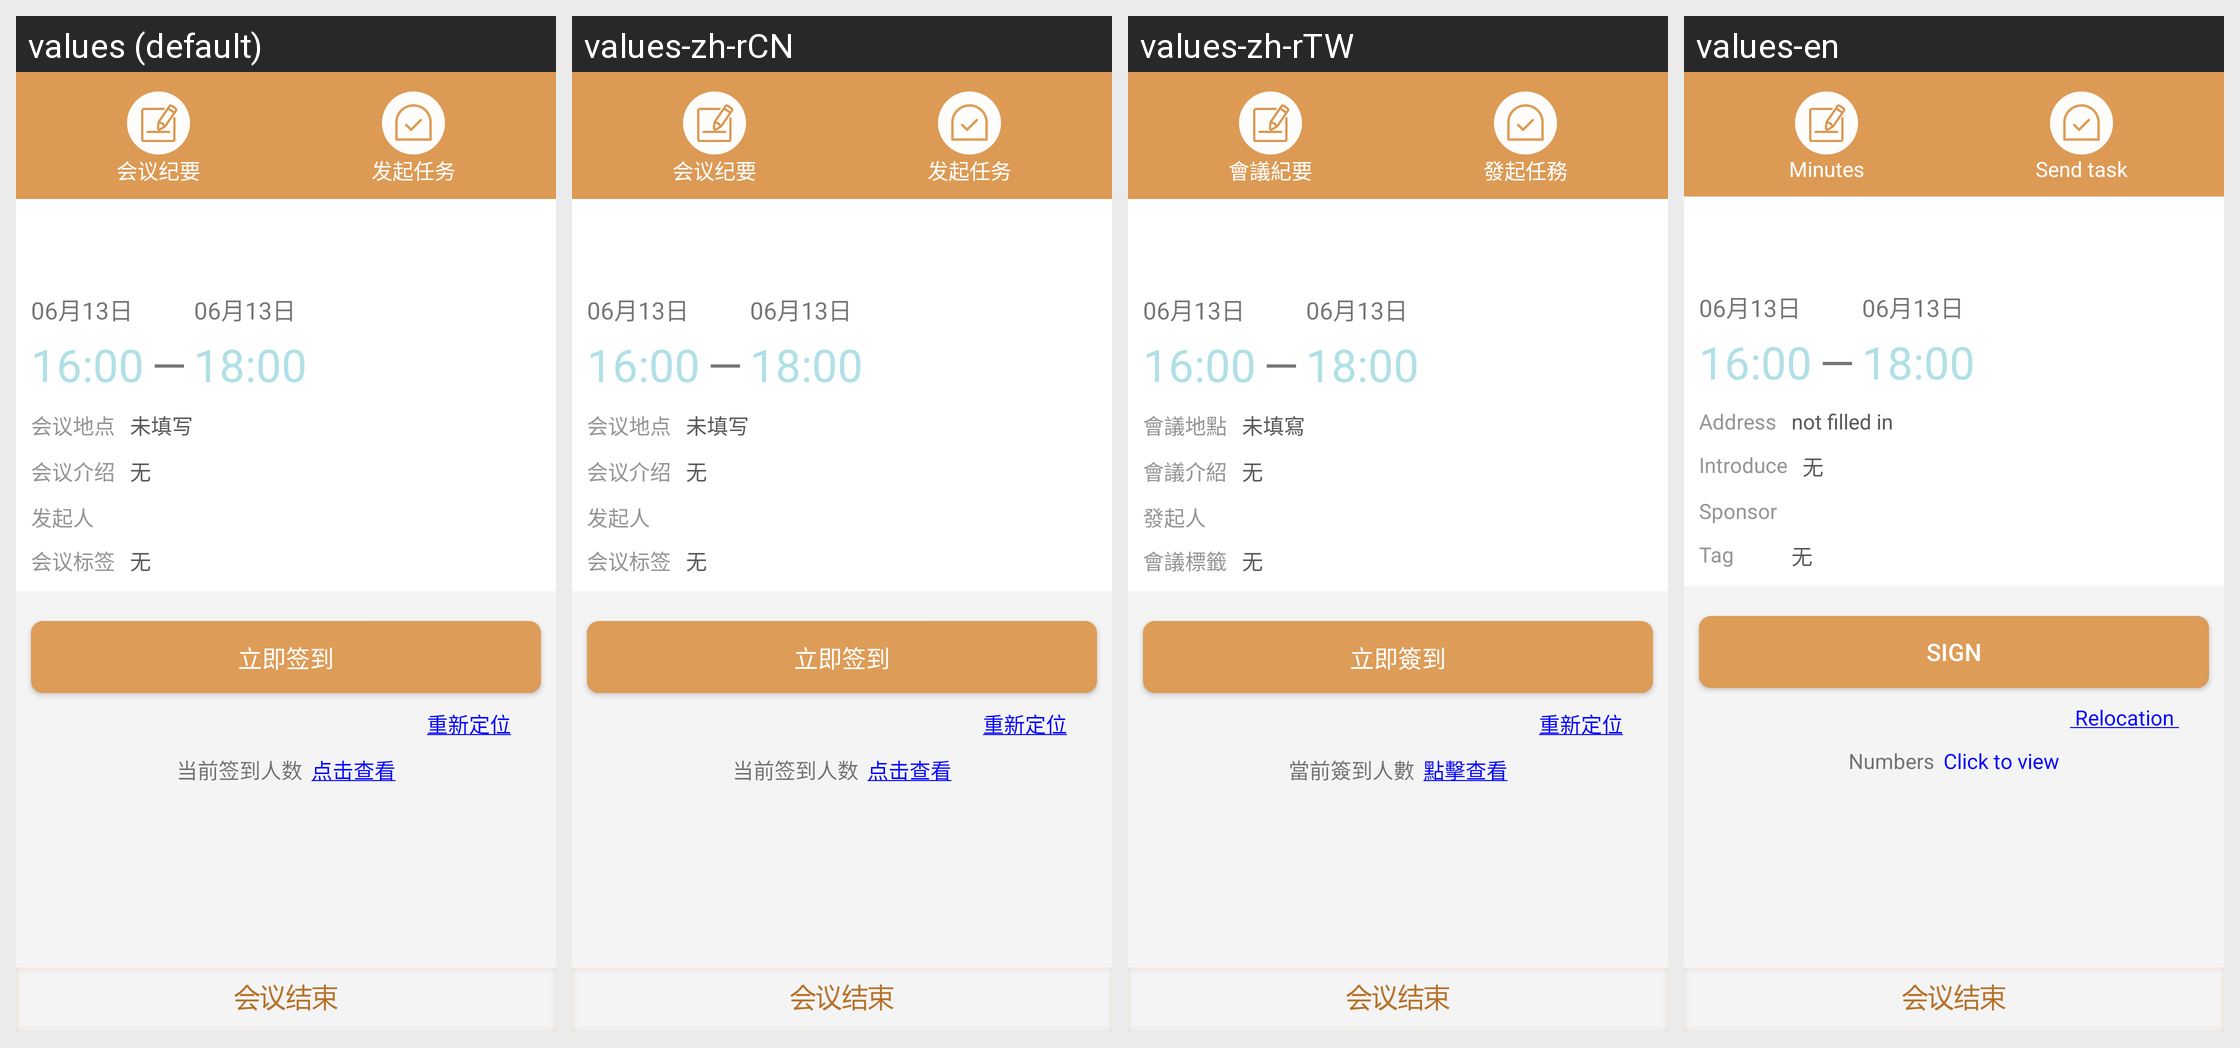

For this localized Android screen grid, give each drawn string resource with its value in every locale shown.
Android screen res/layout/activity_meet_details.xml rendered under 4 locales, left to right: values (default), values-zh-rCN, values-zh-rTW, values-en. Device: Nexus 5 (rendered at 1080×1920; each locale shown at half size, 540×960, under a caption strip naming it); theme Theme.MaterialComponents.DayNight.NoActionBar.
Strings drawn on this screen, with the default value and each locale's value (text and hints the layout hard-codes, and strings that could not be matched under every locale, appear in the picture but are not listed):

meet_details
  values: 会议纪要
  values-zh-rCN: 会议纪要
  values-zh-rTW: 會議紀要
  values-en: Minutes

push_task
  values: 发起任务
  values-zh-rCN: 发起任务
  values-zh-rTW: 發起任務
  values-en: Send task

meet_position
  values: 会议地点
  values-zh-rCN: 会议地点
  values-zh-rTW: 會議地點
  values-en: Address

not_edit
  values: 未填写
  values-zh-rCN: 未填写
  values-zh-rTW: 未填寫
  values-en: not filled in

meet_show
  values: 会议介绍
  values-zh-rCN: 会议介绍
  values-zh-rTW: 會議介紹
  values-en: Introduce

recorder
  values: 发起人
  values-zh-rCN: 发起人
  values-zh-rTW: 發起人
  values-en: Sponsor

meet_tag
  values: 会议标签
  values-zh-rCN: 会议标签
  values-zh-rTW: 會議標籤
  values-en: Tag

signin_new
  values: 立即签到
  values-zh-rCN: 立即签到
  values-zh-rTW: 立即簽到
  values-en: Sign

signin_number
  values: 当前签到人数
  values-zh-rCN: 当前签到人数
  values-zh-rTW: 當前簽到人數
  values-en: Numbers

click_finds
  values: 点击查看
  values-zh-rCN: 点击查看
  values-zh-rTW: 點擊查看
  values-en: Click to view
